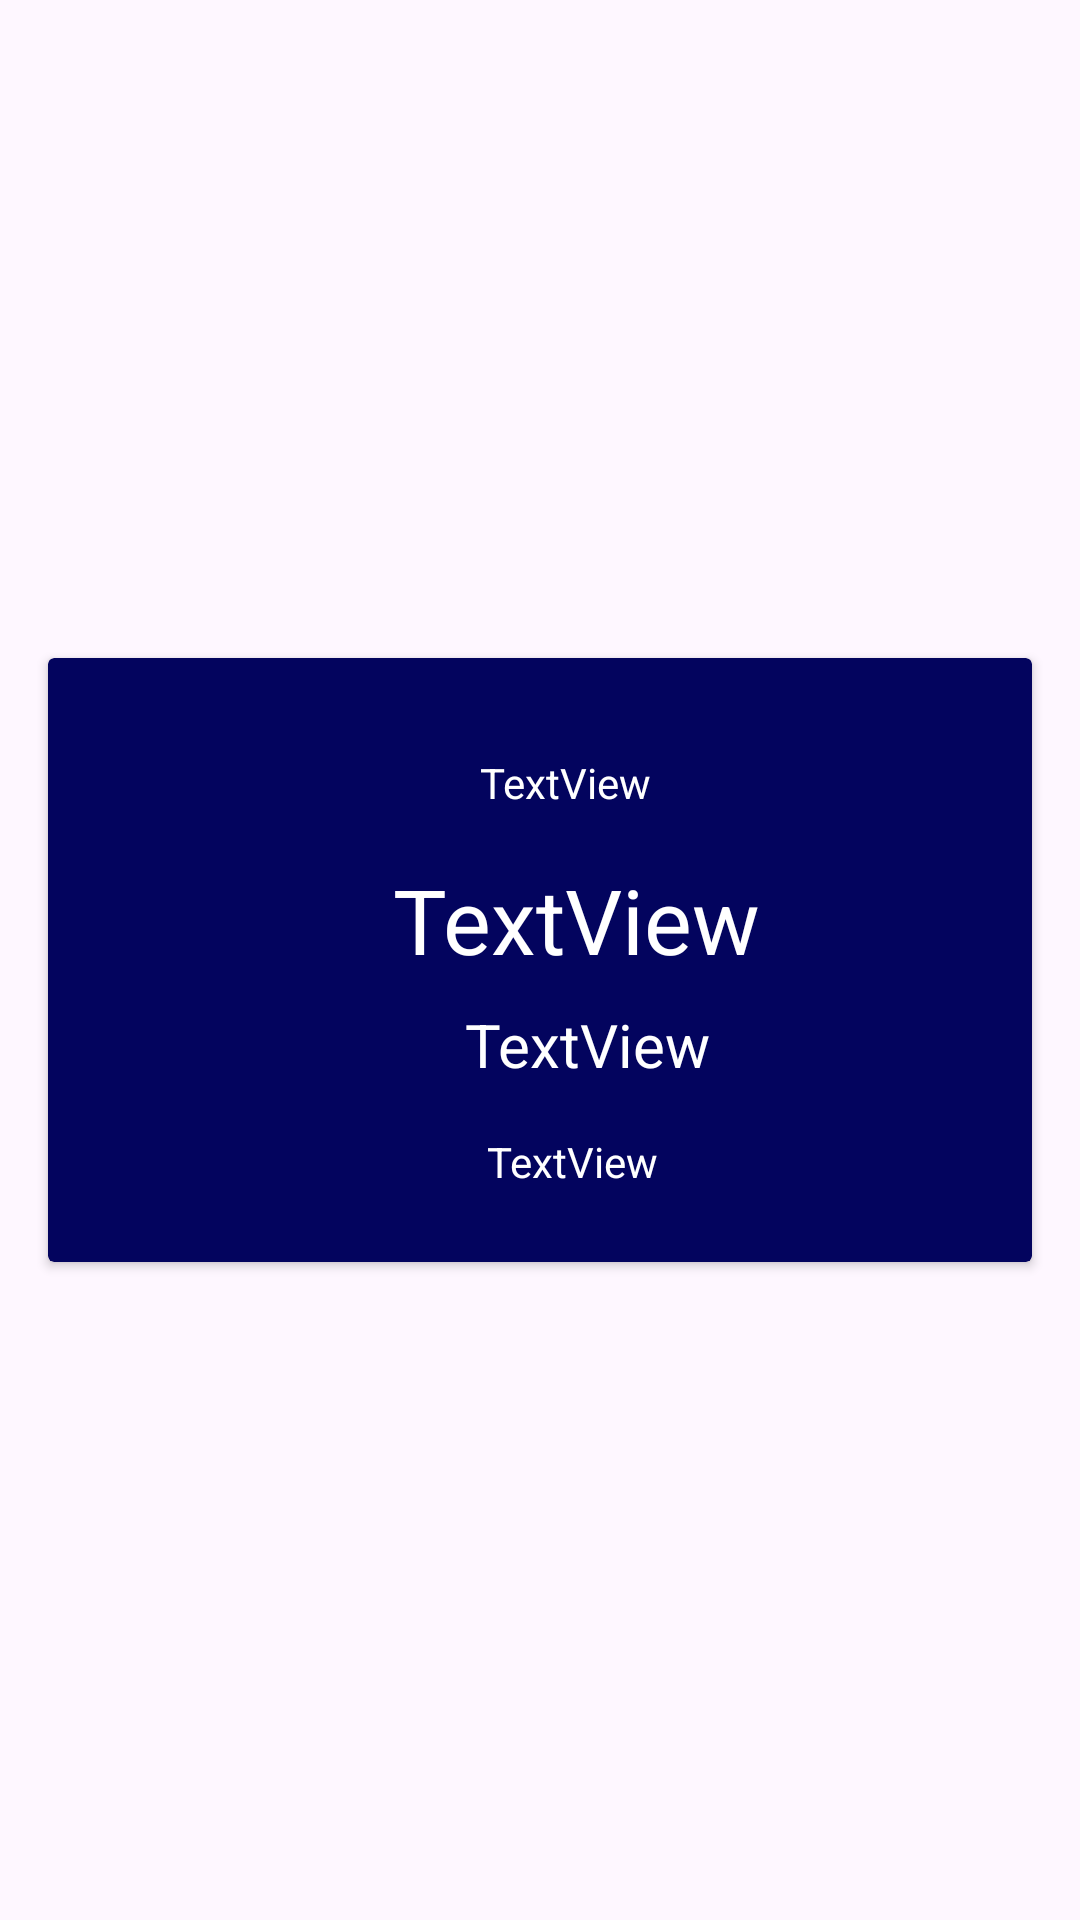

Reconstruct the res/layout file that produces this screen, plus the resources it refers to.
<!-- AndroidManifest.xml: application theme Theme.WeatherWithMe -->
<!-- res/layout/forecast_item.xml -->
<?xml version="1.0" encoding="utf-8"?>
<androidx.constraintlayout.widget.ConstraintLayout xmlns:android="http://schemas.android.com/apk/res/android"
    xmlns:app="http://schemas.android.com/apk/res-auto"
    xmlns:tools="http://schemas.android.com/tools"
    android:layout_width="match_parent"
    android:layout_height="wrap_content">

    <androidx.cardview.widget.CardView
        android:id="@+id/forecastCard"
        android:layout_width="0dp"
        android:layout_height="wrap_content"
        android:layout_marginStart="16dp"
        android:layout_marginTop="16dp"
        android:layout_marginEnd="16dp"
        android:layout_marginBottom="16dp"
        android:backgroundTint="@color/primary"
        app:layout_constraintBottom_toBottomOf="parent"
        app:layout_constraintEnd_toEndOf="parent"
        app:layout_constraintHorizontal_bias="0.5"
        app:layout_constraintStart_toStartOf="parent"
        app:layout_constraintTop_toTopOf="parent">

        <androidx.constraintlayout.widget.ConstraintLayout
            android:layout_width="match_parent"
            android:layout_height="match_parent">

            <ImageView
                android:id="@+id/forecastImage"
                android:layout_width="wrap_content"
                android:layout_height="wrap_content"
                android:layout_marginStart="16dp"
                android:layout_marginTop="16dp"
                android:layout_marginBottom="16dp"
                app:layout_constraintBottom_toBottomOf="parent"
                app:layout_constraintStart_toStartOf="parent"
                app:layout_constraintTop_toTopOf="parent"
                app:layout_constraintVertical_bias="0.5"
                tools:srcCompat="@tools:sample/avatars[0]" />

            <TextView
                android:id="@+id/forecastCityName"
                android:layout_width="wrap_content"
                android:layout_height="wrap_content"
                android:layout_marginTop="32dp"
                android:text="TextView"
                android:textAlignment="center"
                android:textColor="@color/white"
                app:layout_constraintEnd_toEndOf="parent"
                app:layout_constraintHorizontal_bias="0.502"
                app:layout_constraintStart_toEndOf="@+id/forecastImage"
                app:layout_constraintTop_toTopOf="parent"
                app:layout_constraintVertical_chainStyle="packed" />

            <TextView
                android:id="@+id/forecastTemp"
                android:layout_width="wrap_content"
                android:layout_height="wrap_content"
                android:layout_marginTop="16dp"
                android:text="TextView"
                android:textAlignment="center"
                android:textColor="@color/white"
                android:textSize="30sp"
                app:layout_constraintEnd_toEndOf="parent"
                app:layout_constraintHorizontal_bias="0.522"
                app:layout_constraintStart_toEndOf="@+id/forecastImage"
                app:layout_constraintTop_toBottomOf="@+id/forecastCityName" />

            <TextView
                android:id="@+id/forecastDescription"
                android:layout_width="wrap_content"
                android:layout_height="wrap_content"
                android:layout_marginTop="8dp"
                android:text="TextView"
                android:textAlignment="center"
                android:textColor="@color/white"
                android:textSize="20sp"
                app:layout_constraintEnd_toEndOf="parent"
                app:layout_constraintHorizontal_bias="0.535"
                app:layout_constraintStart_toEndOf="@+id/forecastImage"
                app:layout_constraintTop_toBottomOf="@+id/forecastTemp" />

            <TextView
                android:id="@+id/textDataTime"
                android:layout_width="wrap_content"
                android:layout_height="wrap_content"
                android:layout_marginTop="16dp"
                android:layout_marginBottom="24dp"
                android:text="TextView"
                android:textColor="@color/white"
                app:layout_constraintBottom_toBottomOf="parent"
                app:layout_constraintEnd_toEndOf="@+id/forecastDescription"
                app:layout_constraintHorizontal_bias="0.291"
                app:layout_constraintStart_toStartOf="@+id/forecastDescription"
                app:layout_constraintTop_toBottomOf="@+id/forecastDescription"
                app:layout_constraintVertical_bias="1.0" />
        </androidx.constraintlayout.widget.ConstraintLayout>
    </androidx.cardview.widget.CardView>
</androidx.constraintlayout.widget.ConstraintLayout>
<!-- resources referenced by this layout -->
<resources>
  <color name="primary">#03045E</color>
  <color name="white">#FFFFFFFF</color>
  <style name="Theme.WeatherWithMe" parent="Base.Theme.WeatherWithMe" />
  <style name="Base.Theme.WeatherWithMe" parent="Theme.Material3.DayNight.NoActionBar">
          
          
      </style>
</resources>
